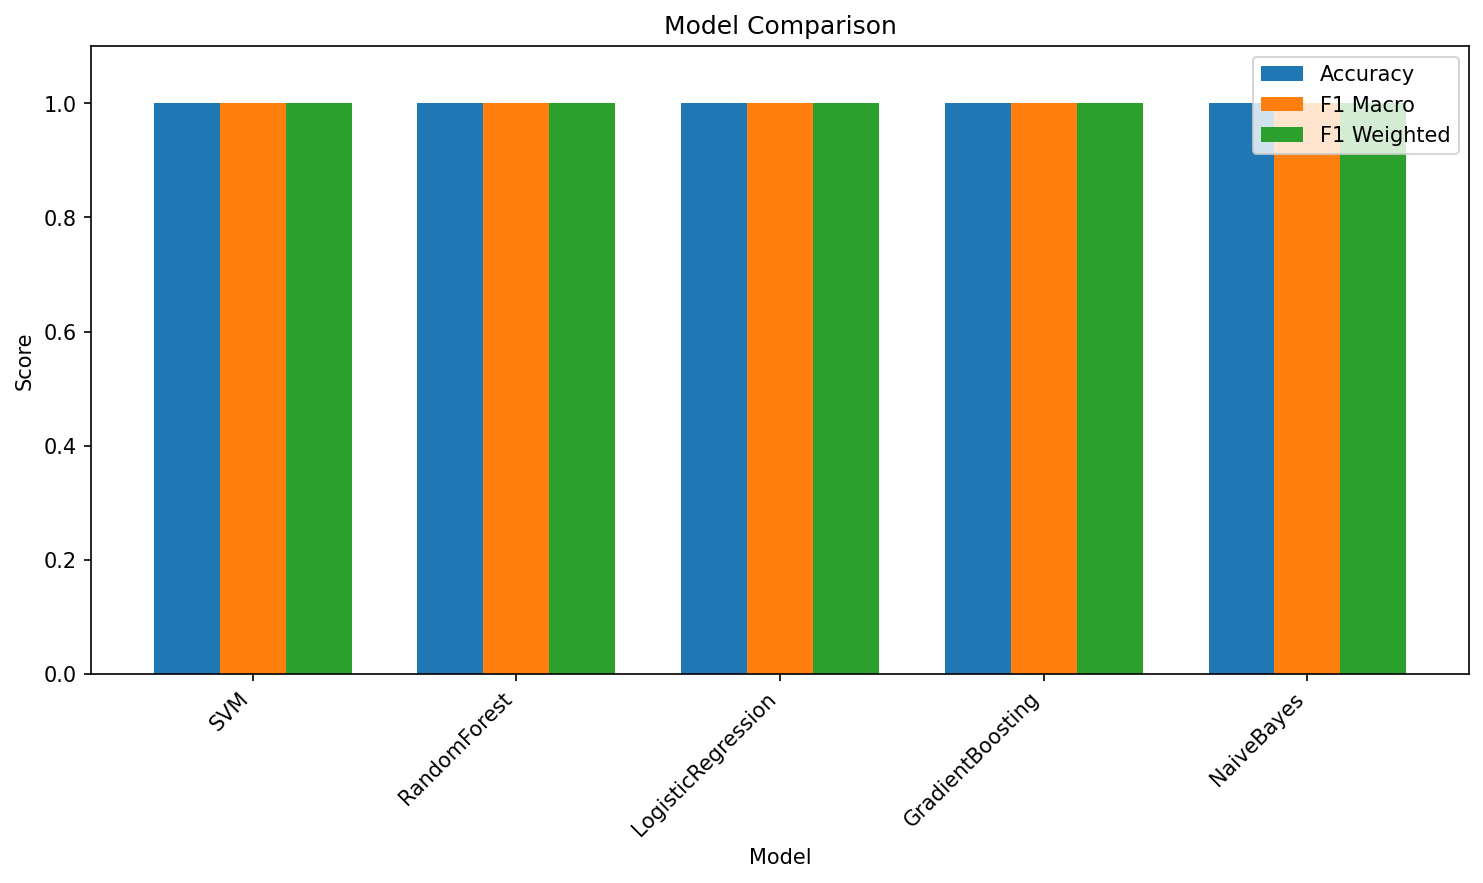

Data behind this chart, as committed beside it:
model, accuracy, precision_macro, recall_macro, f1_macro, f1_weighted
SVM, 1.0, 1.0, 1.0, 1.0, 1.0
RandomForest, 1.0, 1.0, 1.0, 1.0, 1.0
LogisticRegression, 1.0, 1.0, 1.0, 1.0, 1.0
GradientBoosting, 1.0, 1.0, 1.0, 1.0, 1.0
NaiveBayes, 1.0, 1.0, 1.0, 1.0, 1.0
